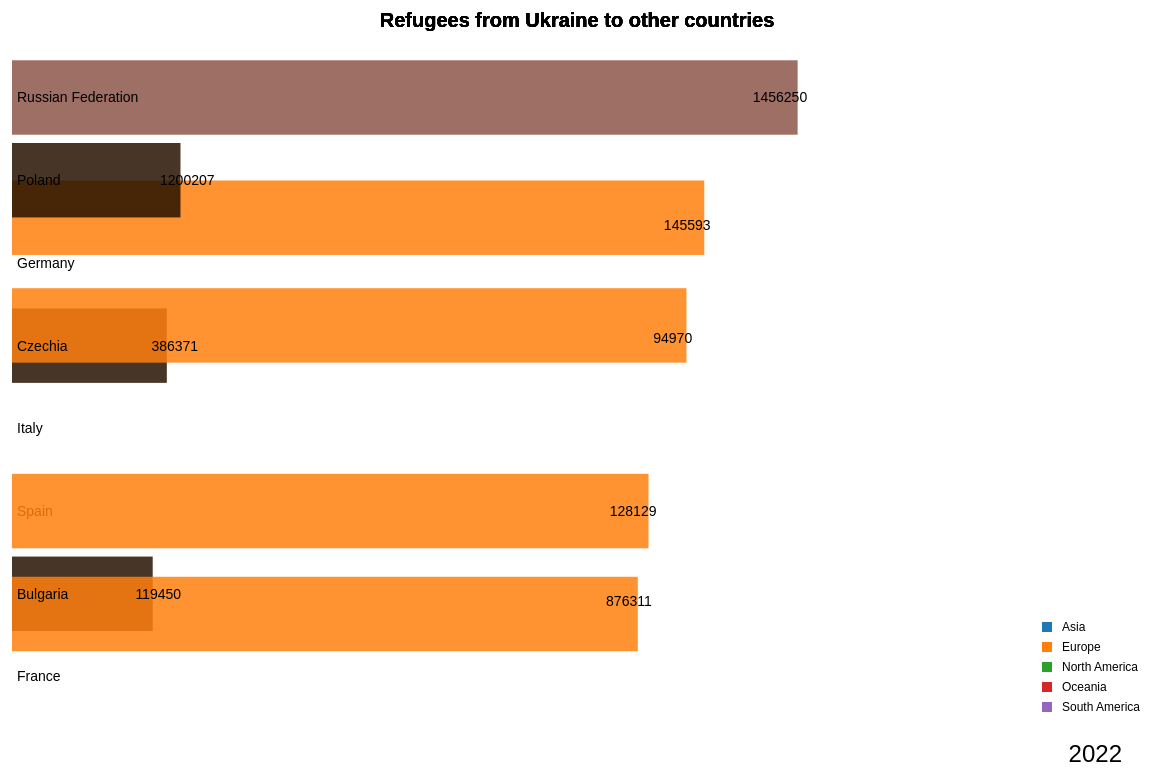
D3 v6 page, settled after 480 driven frames (8 s of simulated time); the page loaded 1 data file(s).


// ── bar_chart.js
const margin = { top: 50, right: 20, bottom: 80, left: 150 };
const width = 1300 - margin.left - margin.right;
const height = 800 - margin.top - margin.bottom;

const categories = [
    { name: "Asia", color: d3.schemeCategory10[0] },
    { name: "Europe", color: d3.schemeCategory10[1] },
    { name: "North America", color: d3.schemeCategory10[2] },
    { name: "Oceania", color: d3.schemeCategory10[3] },
    { name: "South America", color: d3.schemeCategory10[4] }
  ];

  
const x = d3.scaleLog()
  .base(10)
  .range([0, width]);

const y = d3.scaleBand()
  .range([0, height])
  .padding(0.1);

const svg = d3.select("body")
  .append("svg")
    .attr("width", width + margin.left + margin.right)
    .attr("height", height + margin.top + margin.bottom)
  .append("g")
    .attr("transform", `translate(${margin.left},${margin.top})`);

    const yearText = svg.append("text")
  .attr("class", "year")
  .attr("x", width - 20)
  .attr("y", height + margin.bottom / 2)
  .attr("text-anchor", "end")
  .style("font-family", "Arial") // Add this line to change the font-family
  .style("font-size", "24px") // Modify this line to change the font-size

  const legend = svg.append("g")
  .attr("class", "legend")
  .attr("transform", `translate(${width-100},${height - (categories.length * 20)})`); // Move the legend to the bottom right

  legend.selectAll(".legend-item")
  .data(categories)
  .enter()
  .append("g")
    .attr("class", "legend-item")
    .each(function(d, i) {
      d3.select(this)
        .append("rect")
          .attr("x", 0)
          .attr("y", i * 20)
          .attr("width", 10)
          .attr("height", 10)
          .style("fill", d.color);

      d3.select(this)
        .append("text")
          .attr("x", 20)
          .attr("y", i * 20 + 9)
          .style("font-family", "Arial")
          .style("font-size", "12px")
          .text(d.name);
    });


d3.csv("country_refugee_barchartrace.csv")
  .then(data => {
    const years = Array.from(new Set(data.map(d => d.year)));
    const duration = 1500;

    let index = -1;
    const intervalId = setInterval(() => {
      index = (index + 1) % years.length;
      update(years[index]);
      if (index === years.length - 1) {
        clearInterval(intervalId);
      }
    }, duration);

    const color = d3.scaleOrdinal()
    .domain(["Asia", "Europe", "North America", "Oceania", "South America"])
    .range(d3.schemeCategory10);

  function update(year) {
    const yearData = data.filter(d => d.year === year);
    const topCountries = yearData.sort((a, b) => b.value - a.value).slice(0, 8);
    yearText.text(year);
    
    if (topCountries.length === 0) {
      console.error(`No data available for the year ${year}`);
      return;
    }
  
    x.domain([1, d3.max(data, d => +d.value)]);

    y.domain(topCountries.map(d => d.country));
  
    const bars = svg.selectAll(".bar")
      .data(topCountries, d => d.country);
  
    bars.enter()
    .append("rect")
    .attr("class", "bar")
    .attr("y", d => y(d.country))
    .attr("height", y.bandwidth())
    .style("opacity", 0.85) // Add this line to make the bars slightly transparent
    .merge(bars)
    .transition().duration(duration - 10)
    .attr("x", 0)
    .attr("width", d => x(d.value))
    .attr("y", d => y(d.country))
    .attr("height", y.bandwidth())
    .style("fill", d => color(d.category));
  
    bars.exit().remove();
  
    const labels = svg.selectAll(".label")
      .data(topCountries, d => d.country);
  
      labels.enter()
      .append("text")
        .attr("class", "label")
        .attr("y", d => y(d.country) + y.bandwidth() / 2)
        .attr("dy", "0.35em")
        .attr("text-anchor", "end")
        .style("font-family", "Arial") // Add this line to change the font-family
        .style("font-size", "14px") // Add this line to change the font-size
      .merge(labels)
        .transition().duration(duration - 100)
        .attr("x", d => x(d.value) - 3)
        .attr("y", d => y(d.country) + y.bandwidth() / 2)
        .text(d => d.value);
  
    labels.exit().remove();
  
    svg.selectAll(".country-name")
      .data(topCountries, d => d.country)
      .join("text")
        .attr("class", "country-name")
        .attr("x", 5)
        .attr("y", d => y(d.country) + y.bandwidth() / 2)
        .attr("dy", "0.35em")
        .attr("text-anchor", "start")
        .text(d => d.country)
        .style("font-family", "Arial") // Add this line to change the font-family
    .style("font-size", "14px") // Add this line to change the font-size
    .text(d => d.country);

    svg.append("text")
  .attr("class", "chart-title")
  .attr("x", width / 2)
  .attr("y", -margin.top / 2)
  .attr("text-anchor", "middle")
  .style("font-family", "Arial")
  .style("font-size", "20px")
  .style("font-weight", "bold")
  .text("Refugees from Ukraine to other countries");
        
  }
  
      
      
  })
  .catch(error => {
    console.error("Error loading or parsing CSV file:", error);
  });


### data: country_refugee_barchartrace.csv
year, country, category, value
2018, Argentina, South America, 106
2018, Armenia, Asia, 115
2018, Australia, Oceania, 22
2018, Austria, Europe, 282
2018, Azerbaijan, Asia, 5
2018, Belgium, Europe, 166
2018, Belarus, Europe, 1804
2018, Brazil, South America, 14
2018, Canada, North America, 1319
2018, Costa Rica, North America, 17
2018, Cyprus, Asia, 30
2018, Czechia, Europe, 318
2018, Denmark, Europe, 27
2018, Ecuador, South America, 14
2018, Estonia, Europe, 64
2018, Finland, Europe, 8
2018, France, Europe, 1715
2018, United Kingdom of Great Britain and Nort…, Europe, 144
2018, Georgia, Asia, 617
2018, Germany, Europe, 741
2018, Greece, Europe, 145
2018, Croatia, Europe, 8
2018, Hungary, Europe, 19
2018, Iceland, Europe, 17
2018, Ireland, Europe, 78
2018, Italy, Europe, 5861
2018, Kyrgyzstan, Asia, 19
2018, South Korea, Asia, 14
2018, Liechtenstein, Europe, 5
2018, Lithuania, Europe, 64
2018, Luxembourg, Europe, 6
2018, Mauritania, Africa, 5
2018, Moldova, Europe, 58
2018, Mexico, North America, 18
2018, Malta, Europe, 136
2018, Netherlands, Europe, 23
2018, Norway, Europe, 10
2018, Peru, South America, 16
2018, Poland, Europe, 464
2018, Portugal, Europe, 423
2018, Romania, Europe, 28
2018, Russian Federation, Europe, 75146
2018, Spain, Europe, 562
2018, Kosovo, Europe, 15
2018, Slovakia, Europe, 23
2018, Slovenia, Europe, 5
2018, Sweden, Europe, 215
2018, Switzerland, Europe, 56
2018, Uruguay, South America, 11
2018, United States of America, North America, 2270
2019, Argentina, South America, 117
2019, Armenia, Asia, 116
2019, Australia, Oceania, 24
2019, Austria, Europe, 265
2019, Azerbaijan, Asia, 5
2019, Belgium, Europe, 254
2019, Belarus, Europe, 2300
2019, Bolivia, South America, 5
2019, Brazil, South America, 17
2019, Canada, North America, 1199
... 206 more rows